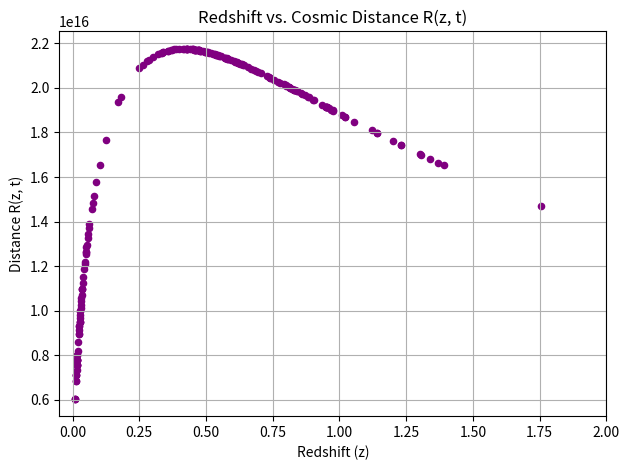
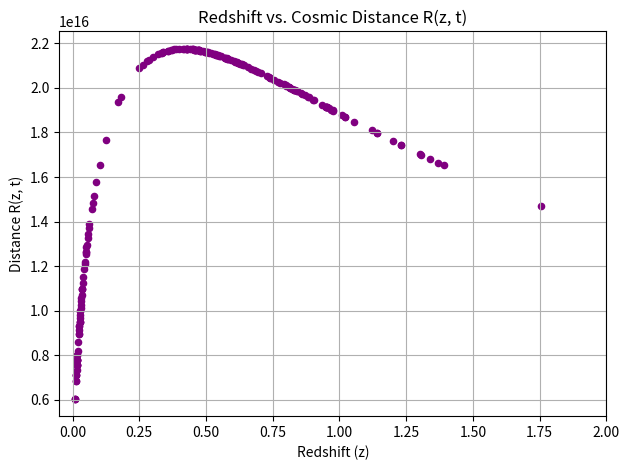

The script that saved these images, in order:
# Import the pandas library to handle tabular data structures (DataFrames).
import pandas as pd
# Import io to handle in-memory string data as file-like objects.
import io
# Import matplotlib to create data visualizations (e.g., redshift-distance plots).
import matplotlib.pyplot as plt




# Embedded astronomical data for universal expansion
# Columns: redshift (z), distance (d), and distance error (d_err)
raw_data = """
#z	d	d_err
0.01	51.5229	8.77905
0.01	43.6516	7.63887
0.01	55.4626	9.96117
0.013	63.6796	9.09091
0.013	55.7186	7.69781
0.014	66.9885	8.9463
0.014	66.6807	8.9052
0.014	76.913	10.2717
0.015	82.4138	10.6268
0.016	80.5378	10.014
0.016	66.9885	8.32932
0.016	76.2079	9.47566
0.016	79.4328	9.87665
0.017	68.5488	8.20765
0.017	78.343	9.38035
0.017	83.946	10.4378
0.017	87.4984	11.2825
0.017	87.0964	10.4284
0.018	98.1748	11.3028
0.018	72.1107	8.30206
0.019	82.7942	9.53204
0.021	102.329	10.8386
0.023	106.66	10.8061
0.023	117.49	11.9033
0.024	104.232	10.5601
0.025	120.226	12.1806
0.025	104.232	10.5601
0.026	130.017	12.5738
0.026	133.66	13.5415
0.026	117.49	12.4444
0.027	151.356	14.6374
0.028	127.644	12.9321
0.029	138.038	13.3495
0.029	168.267	16.2729
0.03	151.356	14.6374
0.031	147.231	14.2385
0.032	164.437	15.1452
0.033	127.644	12.3443
0.034	172.982	15.9322
0.036	159.221	15.398
0.036	171.396	15.7861
0.036	189.671	16.5958
0.038	215.774	18.8799
0.04	188.799	17.389
0.043	201.372	17.6197
0.045	250.035	20.7261
0.046	186.209	18.008
0.049	204.174	18.8051
0.05	233.346	23.6411
0.05	259.418	22.6986
0.052	270.396	22.4139
0.053	245.471	21.4783
0.056	289.734	25.3512
0.058	266.686	23.3345
0.061	289.734	29.3541
0.063	341.979	29.9226
0.071	359.749	31.4774
0.075	358.096	31.3328
0.079	387.258	32.101
0.088	411.15	53.0156
0.101	549.541	50.6146
0.124	688.652	69.7699
0.172	907.821	75.252
0.18	990.832	82.1331
0.249	1419.06	111.095
0.263	1492.79	116.868
0.278	1592.21	300.628
0.285	1527.57	119.59
0.3	1592.21	183.31
0.32	1949.84	161.629
0.331	1682.67	131.733
0.334	1527.57	211.041
0.337	1940.89	151.948
0.34	2004.47	156.926
0.357	2118.36	165.842
0.358	2147.83	168.149
0.369	2157.74	168.925
0.371	2157.74	168.925
0.38	2535.13	256.843
0.388	2594.18	226.986
0.4	2558.59	223.872
0.415	2466.04	193.061
0.416	2630.27	230.144
0.425	2177.71	401.149
0.43	2964.83	341.339
0.43	2924.15	457.851
0.43	2466.04	193.061
0.43	2500.35	207.261
0.44	2594.18	226.986
0.449	2570.4	201.231
0.45	2666.86	257.908
0.45	2630.27	278.595
0.455	2870.78	370.172
0.459	3419.79	346.472
0.46	2301.44	423.941
0.46	2792.54	411.524
0.461	2779.71	217.618
0.463	2844.46	222.687
0.47	3564.51	344.719
0.47	3515.6	372.369
0.47	3090.3	241.933
0.472	3104.56	271.643
0.474	3647.54	369.546
0.475	2805.43	258.39
0.477	2992.26	289.378
0.478	3133.29	331.874
0.48	2978.52	274.332
0.49	3019.95	347.685
0.495	2818.38	246.604
0.496	2964.83	232.11
0.5	3531.83	390.352
0.5	3515.6	323.799
0.504	3326.6	260.432
0.508	2741.57	441.89
0.511	3681.29	356.012
0.518	3681.29	525.542
0.526	3250.87	269.475
0.528	3564.51	410.38
0.532	3597.49	298.207
0.537	3715.35	701.503
0.538	3404.08	282.175
0.54	2466.04	465.618
0.543	3419.79	299.226
0.55	3419.79	267.729
0.552	3388.44	265.274
0.557	3467.37	271.453
0.57	3749.73	535.312
0.57	3630.78	418.009
0.571	3388.44	280.878
0.579	3732.5	326.587
0.58	4055.09	392.162
0.581	3357.38	293.764
0.582	4111.5	321.88
0.592	3548.13	310.455
0.604	3467.37	271.453
0.61	3944.57	308.812
0.613	4265.8	353.605
0.615	3715.35	393.526
0.62	4187.94	540.012
0.62	4385.31	363.512
0.627	3854.78	301.783
0.63	4487.45	764.623
0.633	4613.18	382.4
0.64	3999.45	460.453
0.643	4385.31	363.512
0.657	4508.17	415.218
0.67	4345.1	480.238
0.679	5199.96	454.987
0.688	4425.88	346.493
0.695	4385.31	383.707
0.707	4830.59	467.159
0.73	4943.11	409.749
0.735	4246.2	371.535
0.74	4742.42	480.472
0.74	4677.35	646.2
0.756	5345.64	418.499
0.771	4207.27	329.378
0.778	5780.96	931.781
0.791	5105.05	423.173
0.798	5970.35	852.329
0.8	5420.01	474.241
0.811	6698.85	956.329
0.811	6223	1003.03
0.815	5623.41	854.594
0.815	6576.58	848.015
0.822	5571.86	692.803
0.828	6194.41	1312.21
0.828	5223.96	1467.49
0.83	5888.44	515.228
0.832	5128.61	684.926
0.839	4897.79	451.103
0.84	5420.01	524.161
0.854	6194.41	827.263
0.86	6397.35	883.826
0.87	7177.94	1123.89
0.882	5997.91	828.642
0.884	6982.32	610.941
0.9	5345.64	615.44
0.905	5997.91	828.642
0.935	6223	831.082
0.949	5470.16	806.113
0.949	6309.57	697.36
0.95	6251.73	978.869
0.95	6729.77	960.743
0.954	5888.44	732.166
0.954	7244.36	900.761
0.961	6854.88	1041.74
0.97	8590.14	1424.13
0.975	6950.24	832.183
0.977	6053.41	724.801
1.01	8994.98	787.044
1.02	8016.78	701.454
1.02	6280.58	780.925
1.056	7413.1	785.188
1.12	8590.14	712.063
1.14	8749.84	1168.54
1.14	7726.81	1103.08
1.199	6886.52	1078.26
1.23	10814.3	1145.44
1.23	9862.79	908.397
1.3	10280.2	946.838
1.305	7979.95	1102.47
1.34	9638.29	1375.96
1.37	11117.3	1279.93
1.39	9549.93	835.602
1.755	11749	1893.71
""".strip()




class SupernovaExpansionAnalyzer:
    def __init__(self):
        """
        Initialize the analyzer with constants of cosmology and parse the supernova dataset.
        This constructor sets up:
        - Constants used for physical unit conversions.
        - The age of the universe (in seconds).
        - The maximum observable radius assuming constant speed of light.
        - The supernova dataset used to empirically explore cosmic expansion.
        """

        # Stores parsed data for each supernova as a list of numerical records.
        self.records = []

        # ---- CONSTANT DEFINITIONS (PHYSICAL AND COSMOLOGICAL) ----

        # Approximate number of seconds per year — 60 seconds * 60 minutes * 24 hours * ~365.25 days.
        # Here simplified as 52,600 minutes/year to speed up rough calculations.
        self.seconds_per_year = 52_600 * 60

        # Age of the universe in seconds.
        # 13.787 billion years (Planck 2018 value) multiplied by seconds per year.
        self.universe_age_seconds = 13_787_000_000 * self.seconds_per_year

        # Speed of light in kilometers per second — a fundamental limit in special relativity.
        self.speed_of_light_km_s = 299_792.458

        # Distance light has traveled since the Big Bang (in km), assuming flat space and constant c.
        radius_km = self.speed_of_light_km_s * self.universe_age_seconds

        # Convert radius from kilometers to light-years using the exact km-per-light-year conversion.
        self.universe_radius_ly = radius_km / 9_460_730_472_580.8

        # ---- PARSE THE DATA FILE ----
        # This function reads the tab-separated values file with columns:
        #   z (redshift), distance (in Mpc), and associated error.
        self._parse_supernova_data()

        # Create a structured DataFrame and generate plots from the parsed data.
        self._build_dataframe()

    def _parse_supernova_data(self):
        """
        Parses in-memory string data containing supernova measurements and performs
        cosmological calculations for each record.

        The raw_data string must have tab-separated values and can optionally begin
        with a header line starting with '#'.

        Each line must contain:
            - Redshift (z)
            - Distance (in Megaparsecs)
            - Distance error
        """
        # Treat the string as a file-like object
        file_like = io.StringIO(raw_data)

        for line in file_like:
            # Skip comments or headers
            if line.startswith("#"):
                continue

            # Parse the numerical values
            z, distance_mpc, distance_err = map(float, line.strip().split("\t"))

            # --- COSMOLOGICAL CONVERSIONS AND METRICS ---

            distance_ly = distance_mpc * 3.26e6
            comoving_distance_mpc = distance_mpc / (z + 1)
            comoving_distance_mly = comoving_distance_mpc * 3.26
            velocity_fraction = (1 - 1 / (z + 1) ** 2) ** 0.5
            velocity_km_s = velocity_fraction * self.speed_of_light_km_s
            redshift_velocity = self.speed_of_light_km_s * z
            universe_age_emission = self.universe_age_seconds / (z + 1)
            r_zt = universe_age_emission * velocity_fraction

            self.records.append([
                z,
                distance_mpc,
                distance_ly,
                distance_err,
                (z + 1),  # Scale factor
                velocity_fraction,
                velocity_km_s,
                comoving_distance_mpc,
                comoving_distance_mly,
                r_zt,
                universe_age_emission,
                redshift_velocity,
            ])

    def _build_dataframe(self):
        """
        Constructs a pandas DataFrame from the computed data.
        Also generates a scatter plot of redshift (z) vs. calculated R(z, t).
        """

        # Column names for the DataFrame.
        # These names reflect the physical or cosmological quantity calculated.
        columns = [
            "Redshift (z)",
            "Distance (Mpc)",
            "Distance (ly)",
            "Distance Error",
            "Scale Factor",
            "Velocity Fraction (v/c)",
            "Velocity (km/s)",
            "Comoving Distance (Mpc)",
            "Comoving Distance (MLy)",
            "R(z, t)",
            "Universe Age at Emission (s)",
            "Redshift Velocity (km/s)",
        ]

        # Construct a DataFrame using the records and labeled columns.
        self.dataframe = pd.DataFrame(self.records, columns=columns)

        # Print the full DataFrame to console for review or debugging.
        print(self.dataframe)

        # ---- DATA VISUALIZATION ----
        # Create a scatter plot showing the redshift (z) vs. computed distance R(z, t).
        # This helps visualize the universe’s expansion history.

        self.dataframe.plot(
            kind="scatter",
            x="Redshift (z)",      # Horizontal axis: how far back in time we're looking.
            y="R(z, t)",           # Vertical axis: inferred distance at emission using v*t.
            color="purple"
        )

        # Set axis limits and labels for clarity and scale appropriateness.
        plt.gca().set(
            xlim=[-0.05, 2],       # Redshift typically ranges from 0 to ~1.5 in supernova studies.
            xlabel="Redshift (z)",
            ylabel="Distance R(z, t)"
        )

        # Add plot title and grid to aid readability.
        plt.title("Redshift vs. Cosmic Distance R(z, t)")
        plt.grid(True)
        plt.tight_layout()

        # Display the plot window.
        plt.show()


# ----- SCRIPT ENTRY POINT -----
# If this script is run directly (not imported as a module), run the analysis.
if __name__ == "__main__":
    # Pass the path to your data file containing redshift + distance values.
    SupernovaExpansionAnalyzer()

# ----- SCRIPT ENTRY POINT -----
# If this script is run directly (not imported as a module), run the analysis.
def main():
    """
    Entry point for the console script.
    """
    # Pass the path to your data file containing redshift + distance values.
    analyzer = SupernovaExpansionAnalyzer()
    print("Supernova Expansion Analysis Complete!")
    # Add any additional functionality here




if __name__ == "__main__":
    # Pass the path to your data file containing redshift + distance values.
    # This is where the main function would be called if needed.
    main()